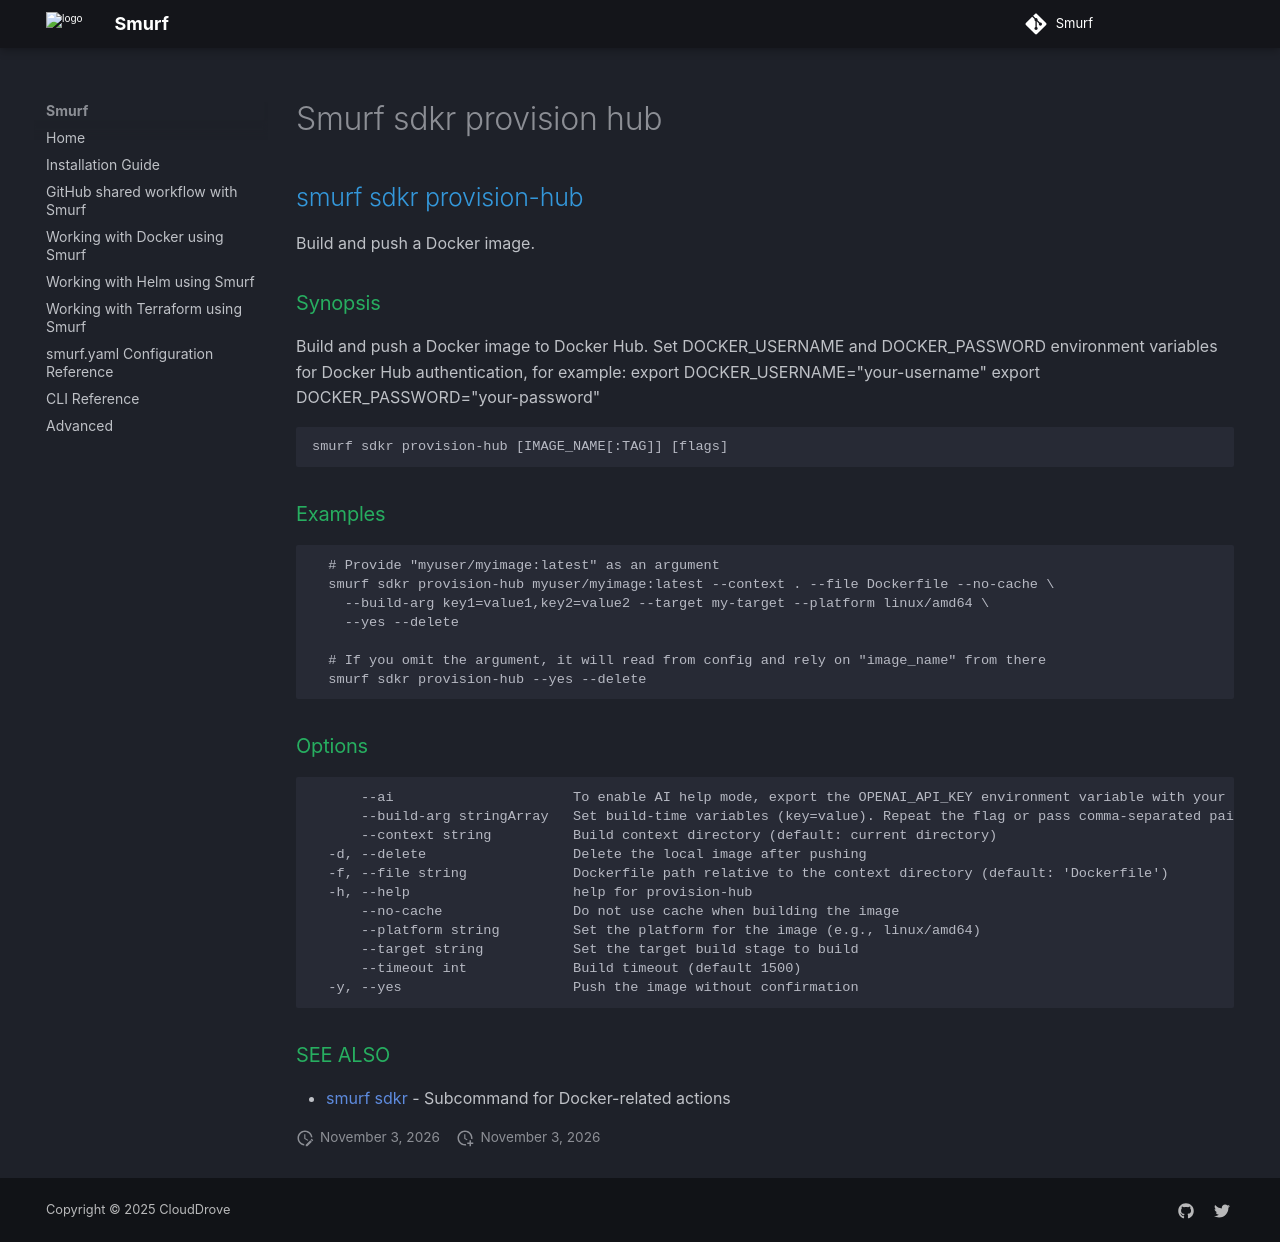

repository: clouddrove/smurf · page: cli/smurf_sdkr_provision-hub/index.html · generator: mkdocs

## smurf sdkr provision-hub

Build and push a Docker image.

### Synopsis

Build and push a Docker image to Docker Hub.
	Set DOCKER_USERNAME and DOCKER_PASSWORD environment variables for Docker Hub authentication, for example:
  	export DOCKER_USERNAME="your-username"
  	export DOCKER_PASSWORD="your-password"

```
smurf sdkr provision-hub [IMAGE_NAME[:TAG]] [flags]
```

### Examples

```

  # Provide "myuser/myimage:latest" as an argument
  smurf sdkr provision-hub myuser/myimage:latest --context . --file Dockerfile --no-cache \
    --build-arg key1=value1,key2=value2 --target my-target --platform linux/amd64 \
    --yes --delete

  # If you omit the argument, it will read from config and rely on "image_name" from there
  smurf sdkr provision-hub --yes --delete

```

### Options

```
      --ai                      To enable AI help mode, export the OPENAI_API_KEY environment variable with your OpenAI API key.
      --build-arg stringArray   Set build-time variables (key=value). Repeat the flag or pass comma-separated pairs
      --context string          Build context directory (default: current directory)
  -d, --delete                  Delete the local image after pushing
  -f, --file string             Dockerfile path relative to the context directory (default: 'Dockerfile')
  -h, --help                    help for provision-hub
      --no-cache                Do not use cache when building the image
      --platform string         Set the platform for the image (e.g., linux/amd64)
      --target string           Set the target build stage to build
      --timeout int             Build timeout (default 1500)
  -y, --yes                     Push the image without confirmation
```

### SEE ALSO

* [smurf sdkr](smurf_sdkr.md)	 - Subcommand for Docker-related actions
